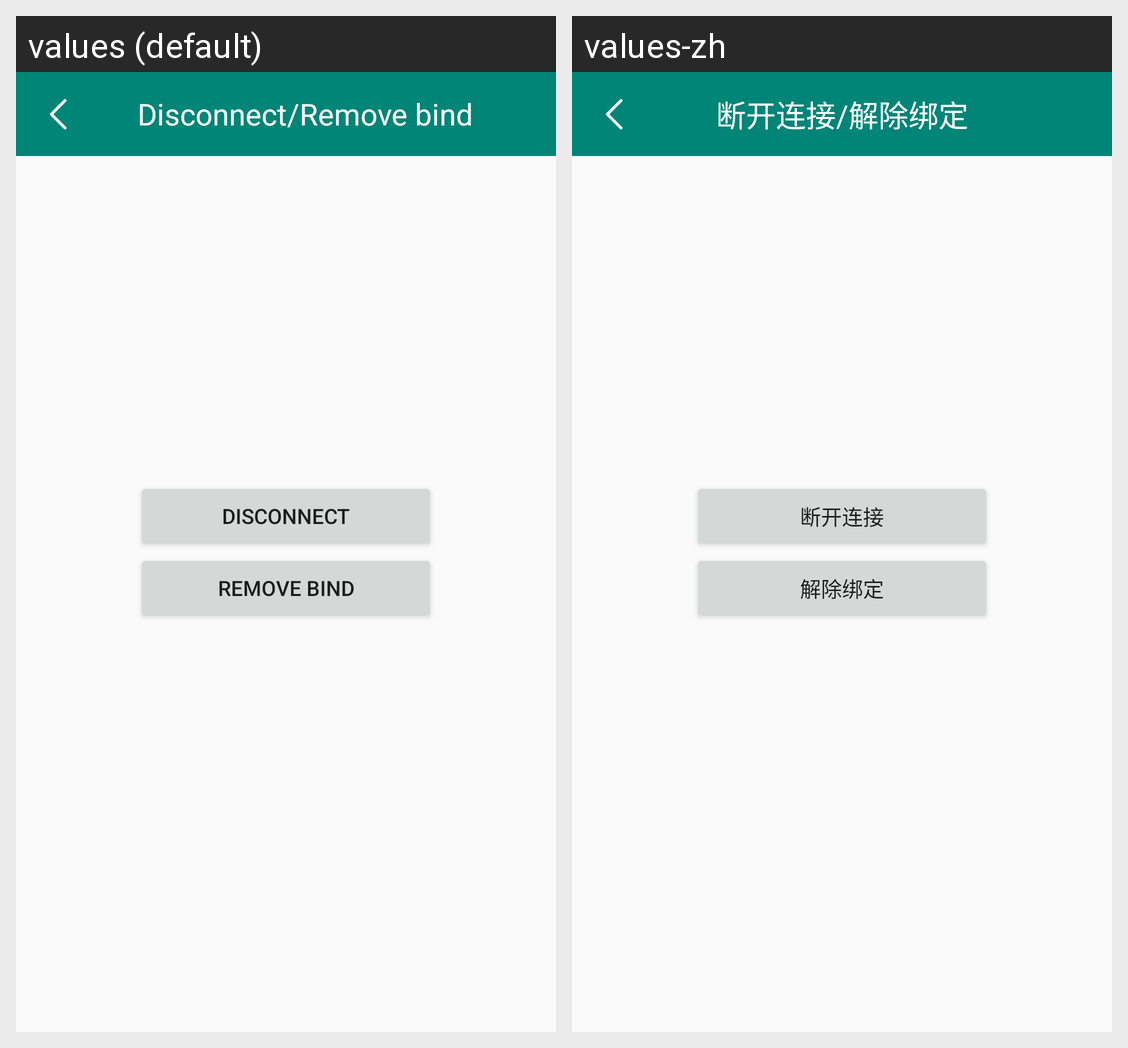

Strings drawn on this Android screen and how each of the app's shown locales translates them:
Android screen res/layout/activity_reset.xml rendered under 2 locales, left to right: values (default), values-zh. Device: Nexus 5 (rendered at 1080×1920; each locale shown at half size, 540×960, under a caption strip naming it); theme AppTheme.
Strings drawn on this screen, with the default value and each locale's value (text and hints the layout hard-codes, and strings that could not be matched under every locale, appear in the picture but are not listed):

app_reset
  values: Disconnect/Remove bind
  values-zh: 断开连接/解除绑定

app_disconnect
  values: Disconnect
  values-zh: 断开连接

app_remove_bind
  values: Remove bind
  values-zh: 解除绑定
